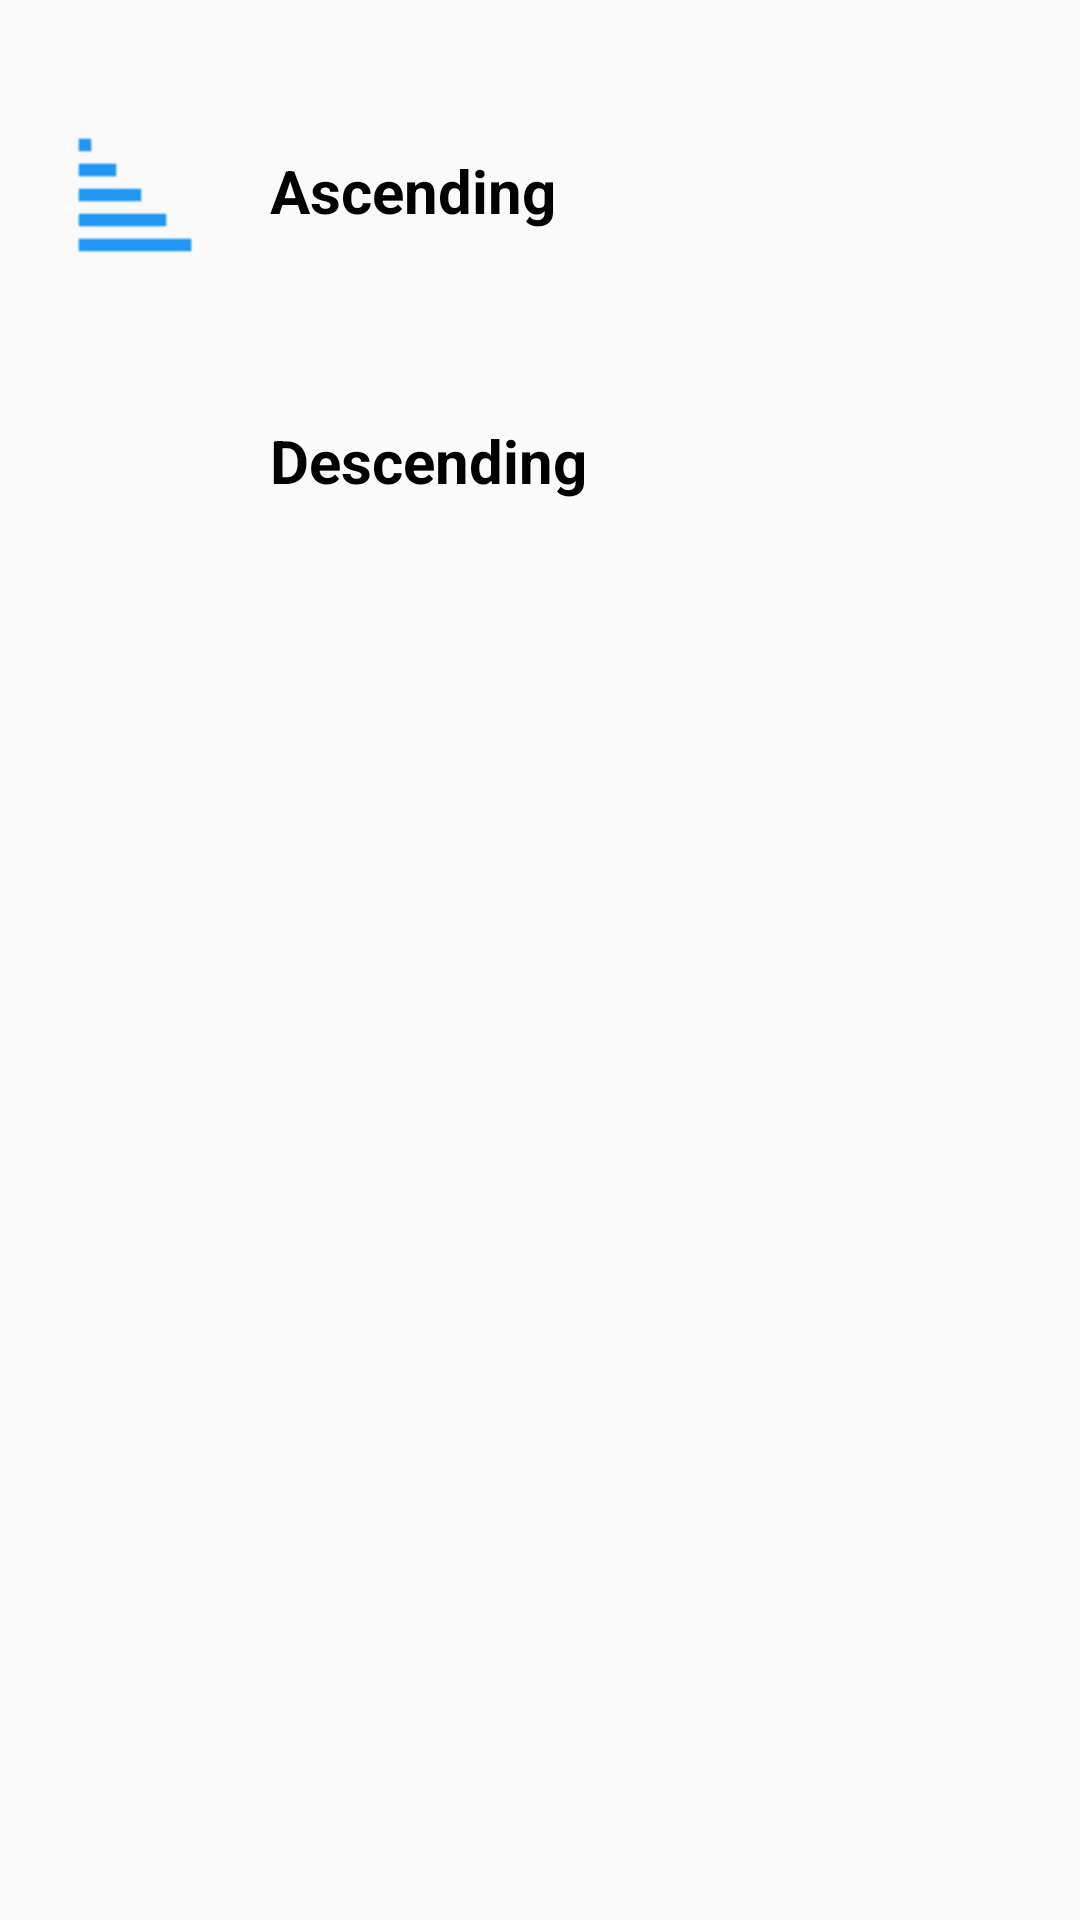

Here is an Android app screen rendered from its layout file. Give the layout XML and the strings, colors and styles it references.
<!-- AndroidManifest.xml: application theme my_theme -->
<!-- res/layout/sort_dialog.xml -->
<?xml version="1.0" encoding="utf-8"?>
<LinearLayout xmlns:android="http://schemas.android.com/apk/res/android"
    android:layout_width="match_parent"
    android:layout_height="220sp"
    android:layout_gravity="center"
    android:orientation="vertical">

    <LinearLayout
        android:id="@+id/item1"
        android:layout_width="match_parent"
        android:layout_height="wrap_content"
        android:layout_marginTop="20sp"
        android:orientation="horizontal"
        android:padding="20sp">

        <ImageView
            android:layout_width="50sp"
            android:layout_height="50sp"
            android:scaleType="fitCenter"
            android:src="@drawable/ascending" />

        <TextView
            android:layout_width="wrap_content"
            android:layout_height="wrap_content"
            android:layout_marginStart="10sp"
            android:padding="10sp"
            android:text="@string/ascending"
            android:textColor="#000"
            android:textSize="20sp"
            android:textStyle="bold" />
    </LinearLayout>

    <LinearLayout
        android:id="@+id/item2"
        android:orientation="horizontal"
        android:layout_width="match_parent"
        android:layout_height="wrap_content"
        android:padding="20sp">

        <ImageView
            android:layout_width="50sp"
            android:layout_height="50sp"
            android:scaleType="fitCenter"
            android:src="@drawable/descending" />

        <TextView
            android:layout_width="wrap_content"
            android:layout_height="wrap_content"
            android:layout_marginLeft="10sp"
            android:padding="10sp"
            android:textColor="#000"
            android:textSize="20sp"
            android:text="@string/descending"
            android:textStyle="bold" />
    </LinearLayout>
</LinearLayout>
<!-- resources referenced by this layout -->
<resources>
  <!-- drawable ascending: png bitmap (drawable, 266 bytes) -->
  <string name="ascending">Ascending</string>
  <string name="descending">Descending</string>
  <style name="my_theme" parent="AppTheme">
          <item name="colorPrimaryDark">@color/colorPrimaryDark</item>
          <item name="windowActionModeOverlay">true</item>
          <item name="actionModeBackground">@color/actionmodeback</item>
      </style>
  <style name="AppTheme" parent="Theme.AppCompat.Light.NoActionBar">
          
          <item name="colorPrimary">@color/colorPrimary</item>
          <item name="colorPrimaryDark">@color/colorPrimaryDark</item>
          <item name="colorAccent">@color/colorAccent</item>
      </style>
  <color name="colorPrimaryDark">#f42da8</color>
  <color name="actionmodeback">#e85050</color>
  <color name="colorPrimary">#ff0087</color>
  <color name="colorAccent">#2def14</color>
</resources>
